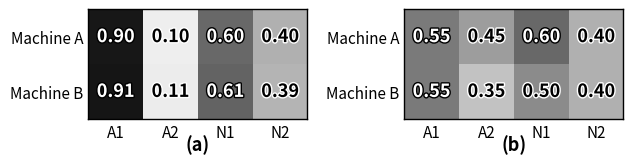

Source code (Python):
import os

import matplotlib.patheffects as pe
import matplotlib.pyplot as plt
import numpy as np
from matplotlib.colors import LinearSegmentedColormap

# 0.00 -> 1.00: white -> light gray -> dark gray -> black
cmap_score = LinearSegmentedColormap.from_list(
    "white_to_black_gray",
    ["#ffffff", "#c8c8c8", "#505050", "#000000"],
    N=256,
)

model_a = np.array(
    [
        [0.90, 0.10, 0.60, 0.40],
        [0.91, 0.11, 0.61, 0.39],
    ],
    dtype=float,
)

model_b = np.array(
    [
        [0.55, 0.45, 0.60, 0.40],
        [0.55, 0.35, 0.50, 0.40],
    ],
    dtype=float,
)

col_labels = ["A1", "A2", "N1", "N2"]
row_labels = ["Machine A", "Machine B"]

out_dir = "Figures"
os.makedirs(out_dir, exist_ok=True)

plt.rcParams.update(
    {
        "font.size": 12,
        "axes.titlesize": 13,
        "axes.labelsize": 12,
        "xtick.labelsize": 11,
        "ytick.labelsize": 11,
        "figure.dpi": 150,
        "savefig.dpi": 300,
    }
)

fig, axes = plt.subplots(1, 2, figsize=(6.5, 2.8))

for ax_idx, (ax, data) in enumerate(zip(axes, (model_a, model_b))):
    ax.imshow(
        data,
        cmap=cmap_score,
        vmin=0.0,
        vmax=1.0,
        interpolation="nearest",
        aspect="equal",
    )
    ax.set_xticks(np.arange(data.shape[1]))
    ax.set_yticks(np.arange(data.shape[0]))
    ax.set_xticklabels(col_labels)
    ax.set_yticklabels(row_labels)
    ax.tick_params(length=0)
    for spine in ax.spines.values():
        spine.set_visible(True)
        spine.set_linewidth(1.0)
        spine.set_edgecolor("black")
    ax.grid(False)

    for i in range(data.shape[0]):
        for j in range(data.shape[1]):
            val = data[i, j]
            txt_color = "white" if val >= 0.52 else "black"
            outline = "black" if txt_color == "white" else "white"
            ax.text(
                j,
                i,
                f"{val:.2f}",
                ha="center",
                va="center",
                color=txt_color,
                fontsize=13,
                fontweight="bold",
                path_effects=[pe.withStroke(linewidth=2.0, foreground=outline)],
            )

    ax.text(
        0.5,
        -0.14,
        f"({chr(ord('a') + ax_idx)})",
        transform=ax.transAxes,
        ha="center",
        va="top",
        fontsize=13,
        fontweight="bold",
    )

plt.tight_layout(rect=[0, 0.08, 1, 1])

pdf_path = os.path.join(out_dir, "doctor_view_instability.pdf")
png_path = os.path.join(out_dir, "doctor_view_instability.png")
fig.savefig(pdf_path, bbox_inches="tight", facecolor="white", edgecolor="none")
fig.savefig(png_path, bbox_inches="tight", facecolor="white", edgecolor="none")
plt.close(fig)
